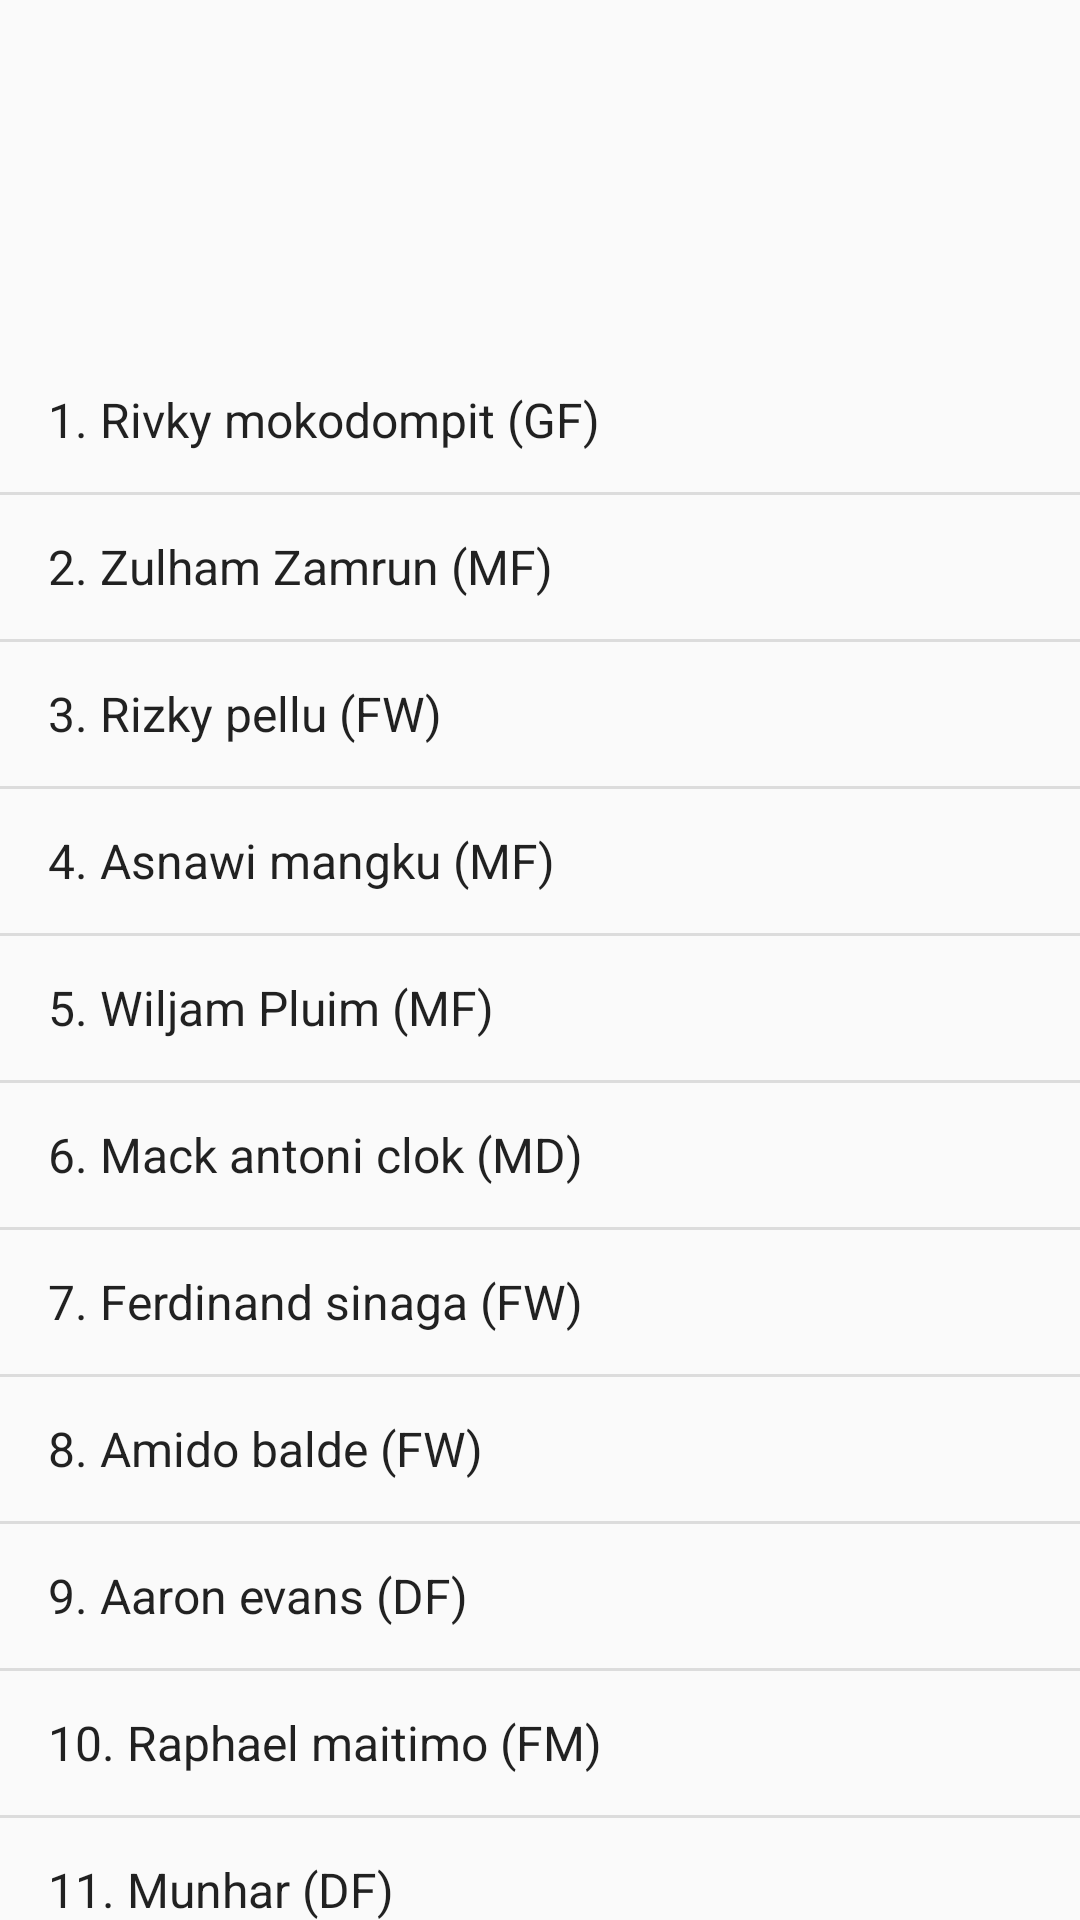

Android layout source for this screen:
<!-- AndroidManifest.xml: application theme AppTheme -->
<!-- res/layout/activity_psm.xml -->
<?xml version="1.0" encoding="utf-8"?>
<LinearLayout xmlns:android="http://schemas.android.com/apk/res/android"
    xmlns:app="http://schemas.android.com/apk/res-auto"
    xmlns:tools="http://schemas.android.com/tools"
    android:layout_width="match_parent"
    android:layout_height="match_parent"
    android:orientation="vertical"
    tools:context=".psmActivity">

    <ImageView
        android:layout_width="100dp"
        android:layout_height="100sp"
        android:layout_gravity="center"
        android:layout_marginBottom="16dp"
        android:background="@drawable/psm" />

    <ListView
        android:layout_width="395dp"
        android:layout_height="715dp"
        android:entries="@array/Player_Name_psm"
        app:layout_editor_absoluteX="8dp"
        app:layout_editor_absoluteY="8dp"></ListView>


</LinearLayout>
<!-- resources referenced by this layout -->
<resources>
  <string-array name="Player_Name_psm">
          <item>1. Rivky mokodompit (GF)</item>
          <item>2. Zulham Zamrun    (MF)</item>
          <item>3. Rizky pellu      (FW)</item>
          <item>4. Asnawi mangku    (MF)</item>
          <item>5. Wiljam Pluim     (MF)</item>
          <item>6. Mack antoni clok (MD)</item>
          <item>7. Ferdinand sinaga (FW)</item>
          <item>8. Amido balde      (FW)</item>
          <item>9. Aaron evans      (DF)</item>
          <item>10. Raphael maitimo (FM)</item>
          <item>11. Munhar          (DF)</item>
      </string-array>
  <style name="AppTheme" parent="Theme.AppCompat.Light.DarkActionBar">
          
          <item name="colorPrimary">#70a1ff</item>
          <item name="colorPrimaryDark">#52DAFF</item>
          <item name="colorAccent">#70a1ff</item>
      </style>
</resources>
